Dataset: SOUVIK (GitHub, KinshukP/marine-debris-classifier). Classes: no plastic, plastic.

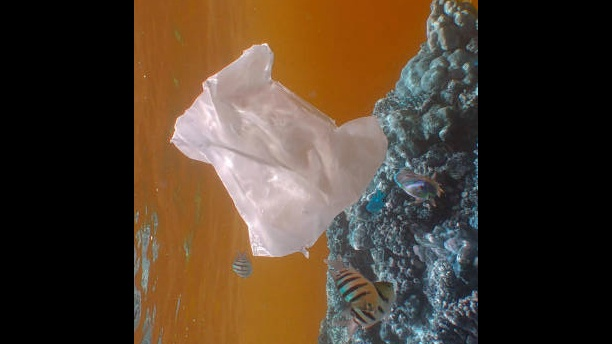
Label: plastic

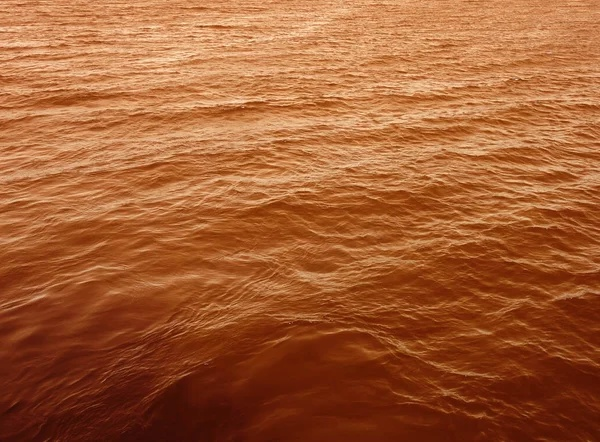
Label: no plastic

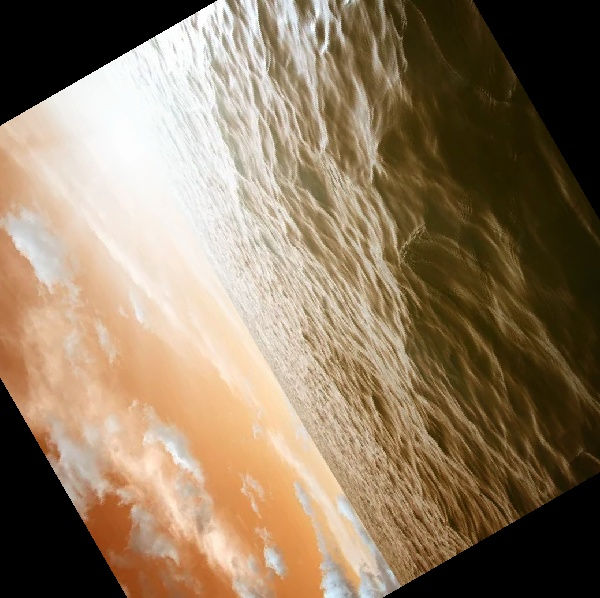
Label: no plastic

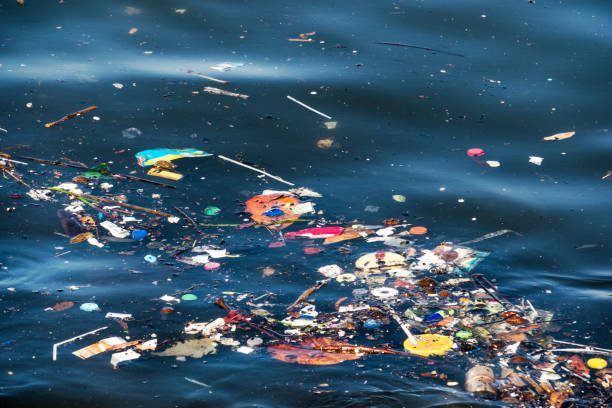
Label: plastic

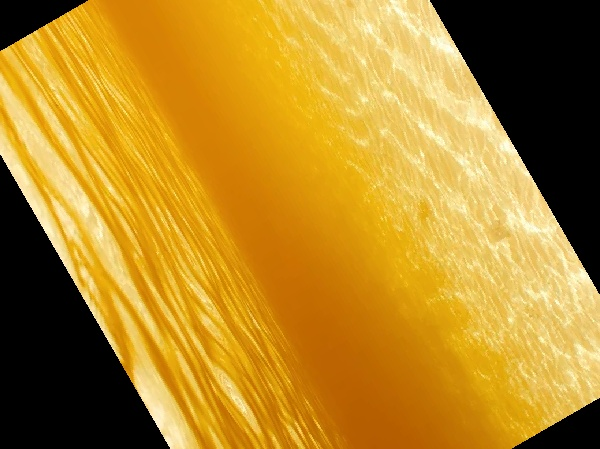
Label: no plastic

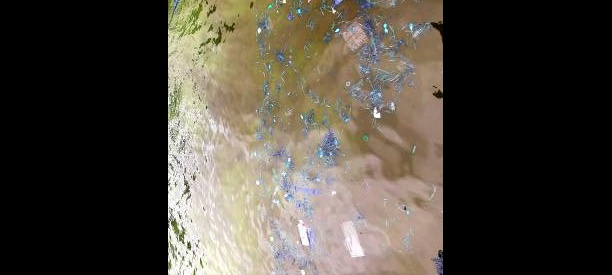
Label: plastic
